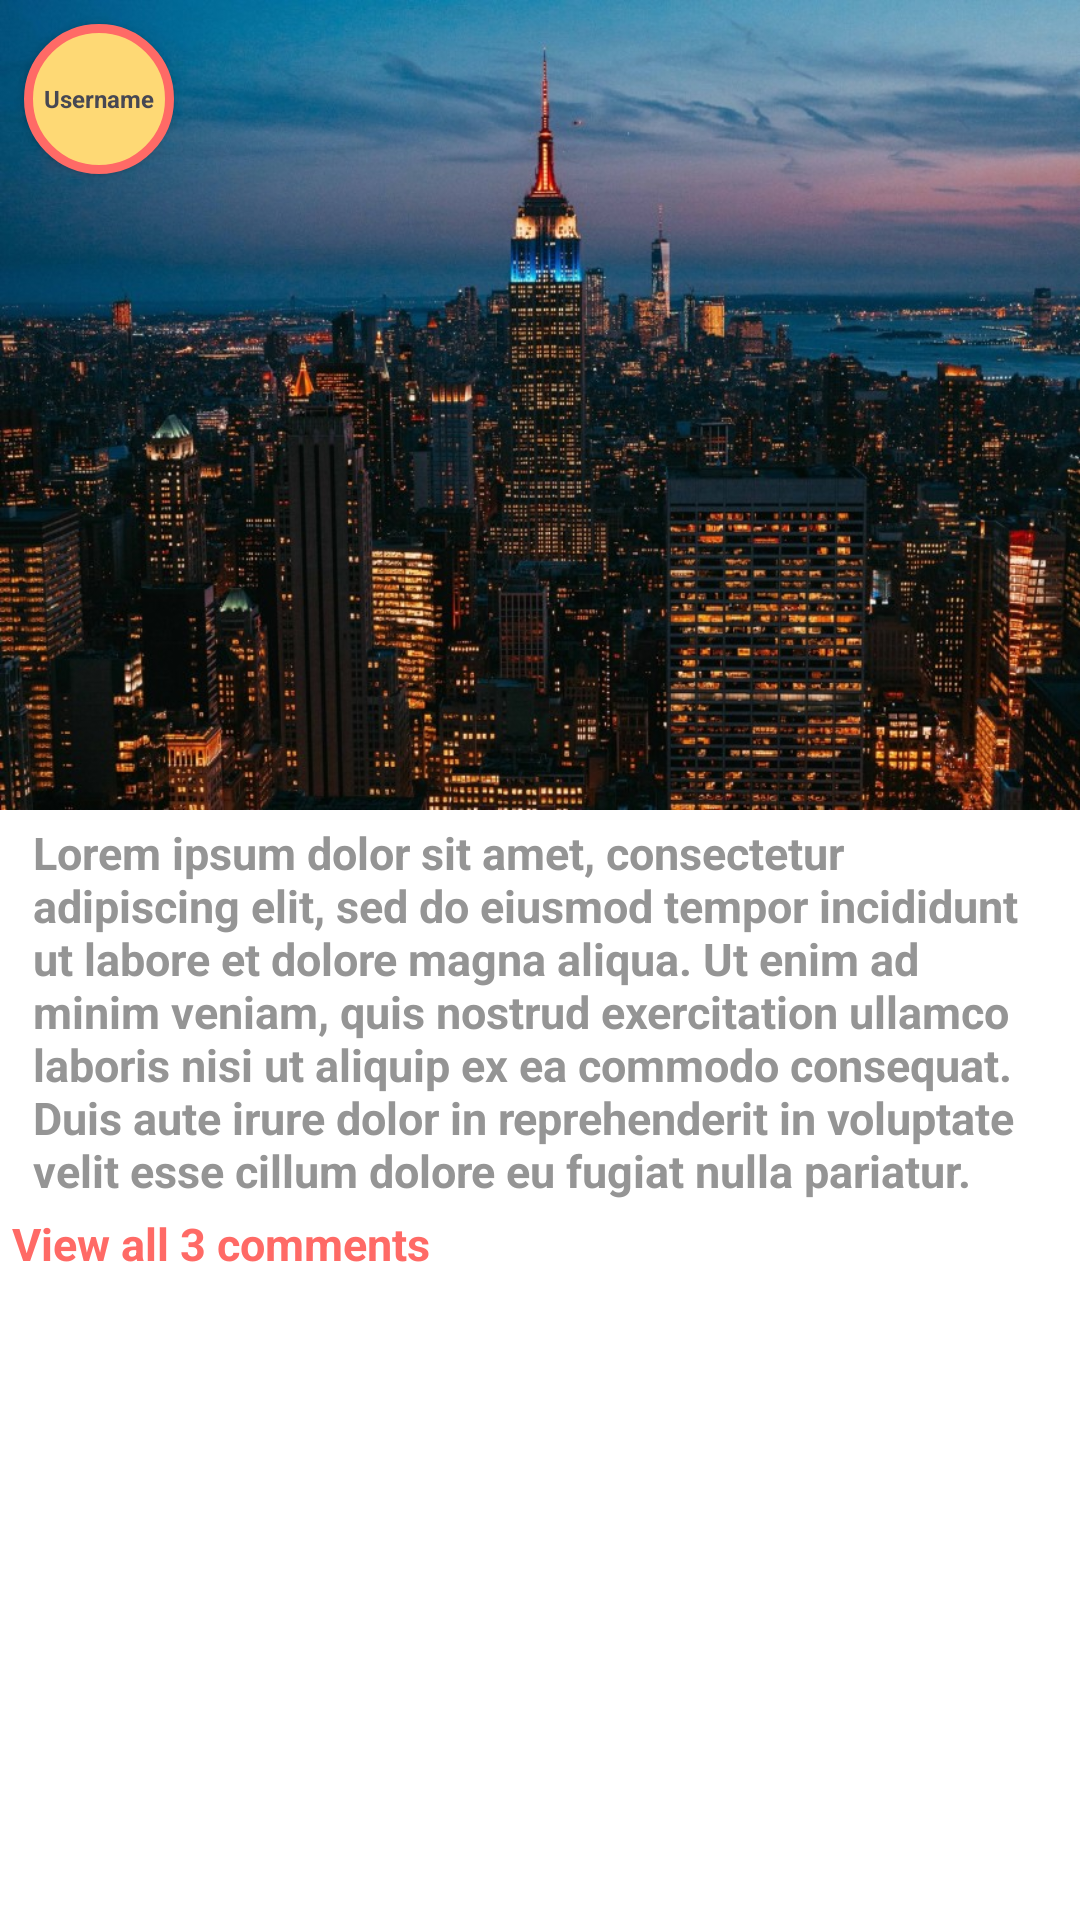

Android layout source for this screen:
<!-- AndroidManifest.xml: application theme Theme.ProjectG13 -->
<!-- res/layout/post_item.xml -->
<?xml version="1.0" encoding="utf-8"?>
<androidx.constraintlayout.widget.ConstraintLayout xmlns:android="http://schemas.android.com/apk/res/android"
    xmlns:app="http://schemas.android.com/apk/res-auto"
    xmlns:tools="http://schemas.android.com/tools"
    android:layout_width="match_parent"
    android:layout_marginBottom="20dp"
    android:layout_height="wrap_content">

    <TextView
        android:id="@+id/tv_username"
        android:layout_width="50dp"
        android:layout_height="50dp"
        android:layout_marginStart="8dp"
        android:layout_marginTop="8dp"
        android:background="@drawable/rounded_corner"
        android:gravity="center"
        android:maxLength="9"
        android:elevation="2dp"
        android:padding="3dp"
        android:text="@string/username"
        android:textColor="@color/dark_gray"
        android:textSize="8sp"
        android:textStyle="bold"
        app:layout_constraintStart_toStartOf="parent"
        app:layout_constraintTop_toTopOf="@id/img_post" />

    <ImageView
        android:id="@+id/img_post"
        android:layout_width="match_parent"
        android:layout_height="wrap_content"
        android:adjustViewBounds="true"
        android:scaleType="fitXY"
        android:src="@drawable/testimage"
        app:layout_constraintEnd_toEndOf="parent"
        app:layout_constraintStart_toStartOf="parent"
        app:layout_constraintTop_toTopOf="parent"
        tools:layout_editor_absoluteY="59dp" />

    <TextView
        android:id="@+id/tv_caption"
        android:layout_width="match_parent"
        android:layout_height="wrap_content"
        android:layout_marginHorizontal="8dp"
        android:layout_marginTop="1dp"
        android:padding="3dp"
        android:text="Lorem ipsum dolor sit amet, consectetur adipiscing elit, sed do eiusmod tempor incididunt ut labore et dolore magna aliqua. Ut enim ad minim veniam, quis nostrud exercitation ullamco laboris nisi ut aliquip ex ea commodo consequat. Duis aute irure dolor in reprehenderit in voluptate velit esse cillum dolore eu fugiat nulla pariatur."
        android:textColor="@color/light_gray"
        android:textSize="15sp"
        android:textStyle="bold"
        app:layout_constraintEnd_toEndOf="parent"
        app:layout_constraintStart_toStartOf="parent"
        app:layout_constraintTop_toBottomOf="@id/img_post" />

    <TextView
        android:id="@+id/tv_comments"
        android:layout_width="wrap_content"
        android:layout_height="wrap_content"
        android:layout_marginStart="4dp"
        android:layout_marginTop="1dp"
        android:layout_marginBottom="10dp"
        android:text="View all 3 comments"
        android:textColor="#FF6A66"
        android:textSize="15sp"
        android:textStyle="bold"
        app:layout_constraintStart_toStartOf="parent"
        app:layout_constraintTop_toBottomOf="@id/tv_caption" />

    <TextView
        android:id="@+id/tv_delete_post"
        android:layout_width="wrap_content"
        android:layout_height="wrap_content"
        android:layout_marginStart="4dp"
        android:layout_marginTop="1dp"
        android:layout_marginBottom="10dp"
        android:text="Delete"
        android:textColor="#D92025"
        android:textSize="15sp"
        android:textStyle="bold"
        android:visibility="gone"
        app:layout_constraintEnd_toEndOf="parent"
        app:layout_constraintHorizontal_bias="0.9"
        app:layout_constraintStart_toEndOf="@id/tv_comments"
        app:layout_constraintTop_toBottomOf="@id/tv_caption" />


</androidx.constraintlayout.widget.ConstraintLayout>
<!-- resources referenced by this layout -->
<resources>
  <color name="dark_gray">#474853</color>
  <color name="light_gray">#959595</color>
  <!-- drawable rounded_corner (drawable) -->
  <?xml version="1.0" encoding="utf-8"?>
  <shape xmlns:android="http://schemas.android.com/apk/res/android">
      <stroke
          android:width="3dp"
          android:color="#FF6A66" />
  
      <solid android:color="#FED975" />
  
      <padding
          android:bottom="1dp"
          android:left="1dp"
          android:right="1dp"
          android:top="1dp" />
  
      <corners android:radius="100dp" />
  </shape>
  <!-- drawable testimage: jpg bitmap (drawable-v24, 179972 bytes) -->
  <string name="username">Username</string>
  <style name="Theme.ProjectG13" parent="Theme.MaterialComponents.DayNight.DarkActionBar">
          
          <item name="colorPrimary">#ff6a66</item>
          <item name="colorPrimaryVariant">#CF2824</item>
          <item name="colorOnPrimary">@color/white</item>
          
          <item name="colorSecondary">@color/teal_200</item>
          <item name="colorSecondaryVariant">@color/teal_700</item>
          <item name="colorOnSecondary">@color/black</item>
          
          <item name="android:statusBarColor">?attr/colorPrimaryVariant</item>
          
      </style>
  <color name="white">#FFFFFFFF</color>
  <color name="teal_200">#FF03DAC5</color>
  <color name="teal_700">#FF018786</color>
  <color name="black">#FF000000</color>
</resources>
